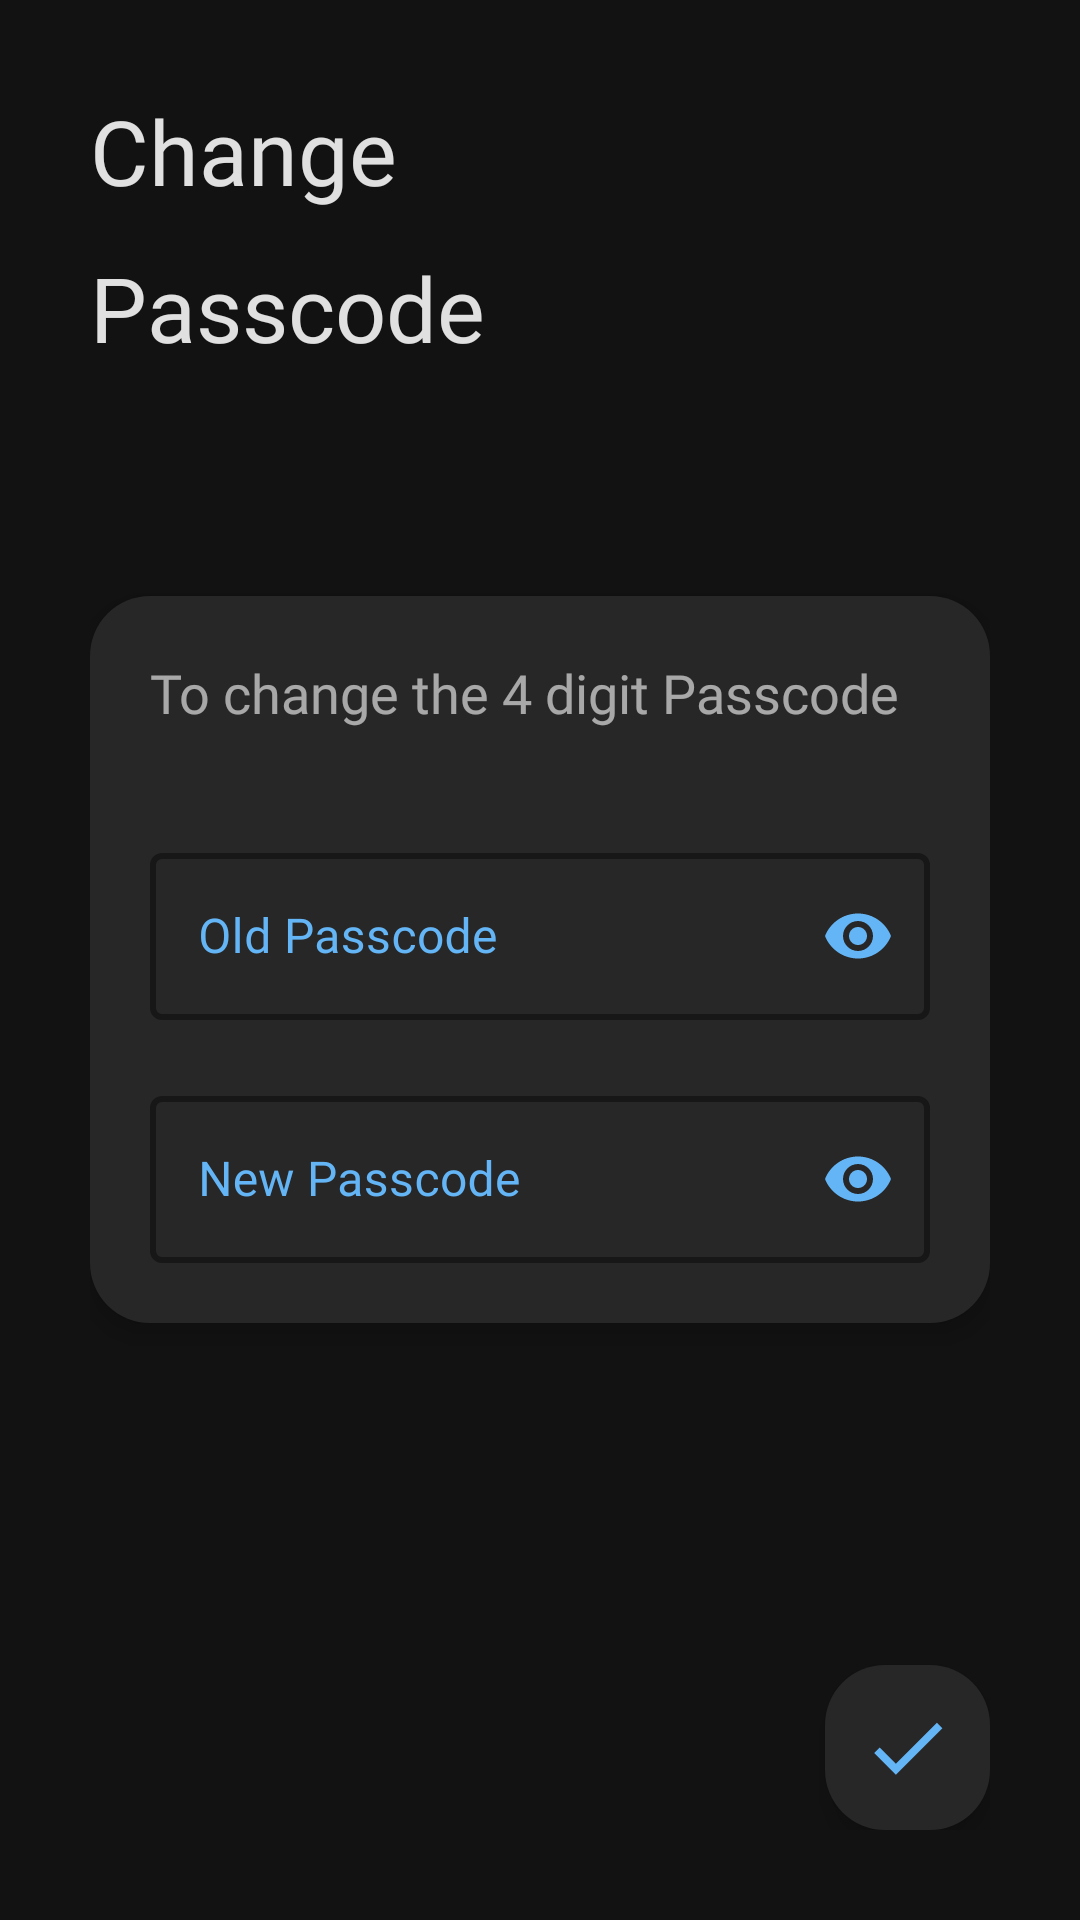

The Android layout XML behind this screen, and the referenced resources:
<!-- AndroidManifest.xml: application theme Theme.PassMan -->
<!-- res/layout/activity_change_passcode.xml -->
<?xml version="1.0" encoding="utf-8"?>
<RelativeLayout xmlns:android="http://schemas.android.com/apk/res/android"
    xmlns:app="http://schemas.android.com/apk/res-auto"
    xmlns:tools="http://schemas.android.com/tools"
    android:layout_width="match_parent"
    android:layout_height="match_parent"
    tools:context=".ui.ChangePasscode"
    android:background="@color/bg_color"
    android:padding="30dp">

    <TextView
        android:id="@+id/tvChange"
        android:layout_width="match_parent"
        android:layout_height="wrap_content"
        android:text="Change"
        android:textSize="30sp"
        android:textColor="@color/text_color"
        android:fontFamily="@font/lato_bold"
        android:layout_marginBottom="12dp"/>

    <TextView
        android:id="@+id/tvPasscode"
        android:layout_width="match_parent"
        android:layout_height="wrap_content"
        android:text="Passcode"
        android:textSize="30sp"
        android:textColor="@color/text_color"
        android:fontFamily="@font/lato_bold"
        android:layout_below="@id/tvChange"/>


    <LinearLayout
        android:layout_width="match_parent"
        android:layout_height="wrap_content"
        android:orientation="vertical"
        android:background="@drawable/service_display_bg"
        android:backgroundTint="@color/bg_light"
        android:elevation="5dp"
        android:padding="20dp"
        android:layout_marginTop="10dp"
        android:layout_centerVertical="true"
        android:layout_centerHorizontal="true">

        <TextView
            android:id="@+id/tvChangeDes"
            android:layout_width="match_parent"
            android:layout_height="wrap_content"
            android:text="To change the 4 digit Passcode"
            android:textSize="18sp"
            android:textColor="@color/text_light"
            android:fontFamily="@font/lato_regular"
            android:layout_marginBottom="16dp"/>


        <com.google.android.material.textfield.TextInputLayout
            android:id="@+id/tilOldPasscode"
            android:layout_width="match_parent"
            android:layout_height="wrap_content"
            style="@style/InputStyle"
            app:endIconMode="password_toggle"
            app:endIconTint="@color/blue_500"
            android:layout_marginTop="20dp"
            android:textColorHint="@color/blue_500">

            <com.google.android.material.textfield.TextInputEditText
                android:id="@+id/etOldPasscode"
                android:layout_width="match_parent"
                android:layout_height="match_parent"
                android:hint="Old Passcode"
                android:fontFamily="@font/lato_regular"
                android:inputType="numberPassword"
                android:maxLength="4"
                android:textColor="@color/text_color"
                android:textColorHint="@color/blue_500"/>

        </com.google.android.material.textfield.TextInputLayout>

        <com.google.android.material.textfield.TextInputLayout
            android:id="@+id/tilNewPasscode"
            android:layout_width="match_parent"
            android:layout_height="wrap_content"
            style="@style/InputStyle"
            app:endIconMode="password_toggle"
            app:endIconTint="@color/blue_500"
            android:layout_marginTop="20dp"
            android:textColorHint="@color/blue_500">

            <com.google.android.material.textfield.TextInputEditText
                android:id="@+id/etNewPasscode"
                android:layout_width="match_parent"
                android:layout_height="match_parent"
                android:hint="New Passcode"
                android:maxLength="4"
                android:fontFamily="@font/lato_regular"
                android:inputType="numberPassword"
                android:textColor="@color/text_color"
                android:textColorHint="@color/blue_500" />

        </com.google.android.material.textfield.TextInputLayout>

    </LinearLayout>

    <ImageView
        android:id="@+id/btnAddNewPasscode"
        android:layout_width="55dp"
        android:layout_height="55dp"
        android:src="@drawable/ic_check"
        app:tint="@color/blue_500"
        android:background="@drawable/service_display_bg"
        app:cornerRadius="10dp"
        android:elevation="5dp"
        android:paddingTop="12dp"
        android:paddingBottom="12dp"
        android:layout_alignParentEnd="true"
        android:layout_alignParentBottom="true"/>

</RelativeLayout>
<!-- resources referenced by this layout -->
<resources>
  <color name="bg_color">#121212</color>
  <color name="bg_light">#272727</color>
  <color name="blue_500">#64B5F6</color>
  <color name="text_color">#DEFFFFFF</color>
  <color name="text_light">#99FFFFFF</color>
  <!-- drawable ic_check (drawable) -->
  <?xml version="1.0" encoding="UTF-8" standalone="no"?>
  <vector xmlns:android="http://schemas.android.com/apk/res/android" android:height="24dp" android:tint="#000000" android:viewportHeight="24.0" android:viewportWidth="24.0" android:width="24dp">
    <path android:fillColor="@android:color/white" android:pathData="M9,16.17L4.83,12l-1.42,1.41L9,19 21,7l-1.41,-1.41z"/>
  </vector>
  <!-- drawable service_display_bg (drawable) -->
  <?xml version="1.0" encoding="utf-8"?>
  <layer-list xmlns:android="http://schemas.android.com/apk/res/android">
  
      <item>
          <shape android:shape="rectangle" >
              <solid android:color="@color/bg_light" />
              <corners android:radius="20dp"/>
          </shape>
      </item>
  
  </layer-list>
  <style name="InputStyle" parent="Widget.MaterialComponents.TextInputLayout.OutlinedBox">
          <item name="boxStrokeColor">@color/blue_500</item>
          <item name="boxStrokeWidth">2dp</item>
      </style>
  <style name="Theme.PassMan" parent="Theme.MaterialComponents.DayNight.NoActionBar">
          
          <item name="colorPrimary">@color/blue_500</item>
          <item name="colorPrimaryVariant">@color/blue_700</item>
          <item name="colorOnPrimary">@color/white</item>
          
          <item name="colorSecondary">@color/blue_200</item>
          <item name="colorSecondaryVariant">@color/blue_700</item>
          <item name="colorOnSecondary">@color/black</item>
          
          <item name="android:statusBarColor" tools:targetApi="l">?attr/colorPrimaryVariant</item>
          
      </style>
  <color name="blue_700">#1E88E5</color>
  <color name="white">#FFFFFFFF</color>
  <color name="blue_200">#90CAF9</color>
  <color name="black">#FF000000</color>
</resources>
